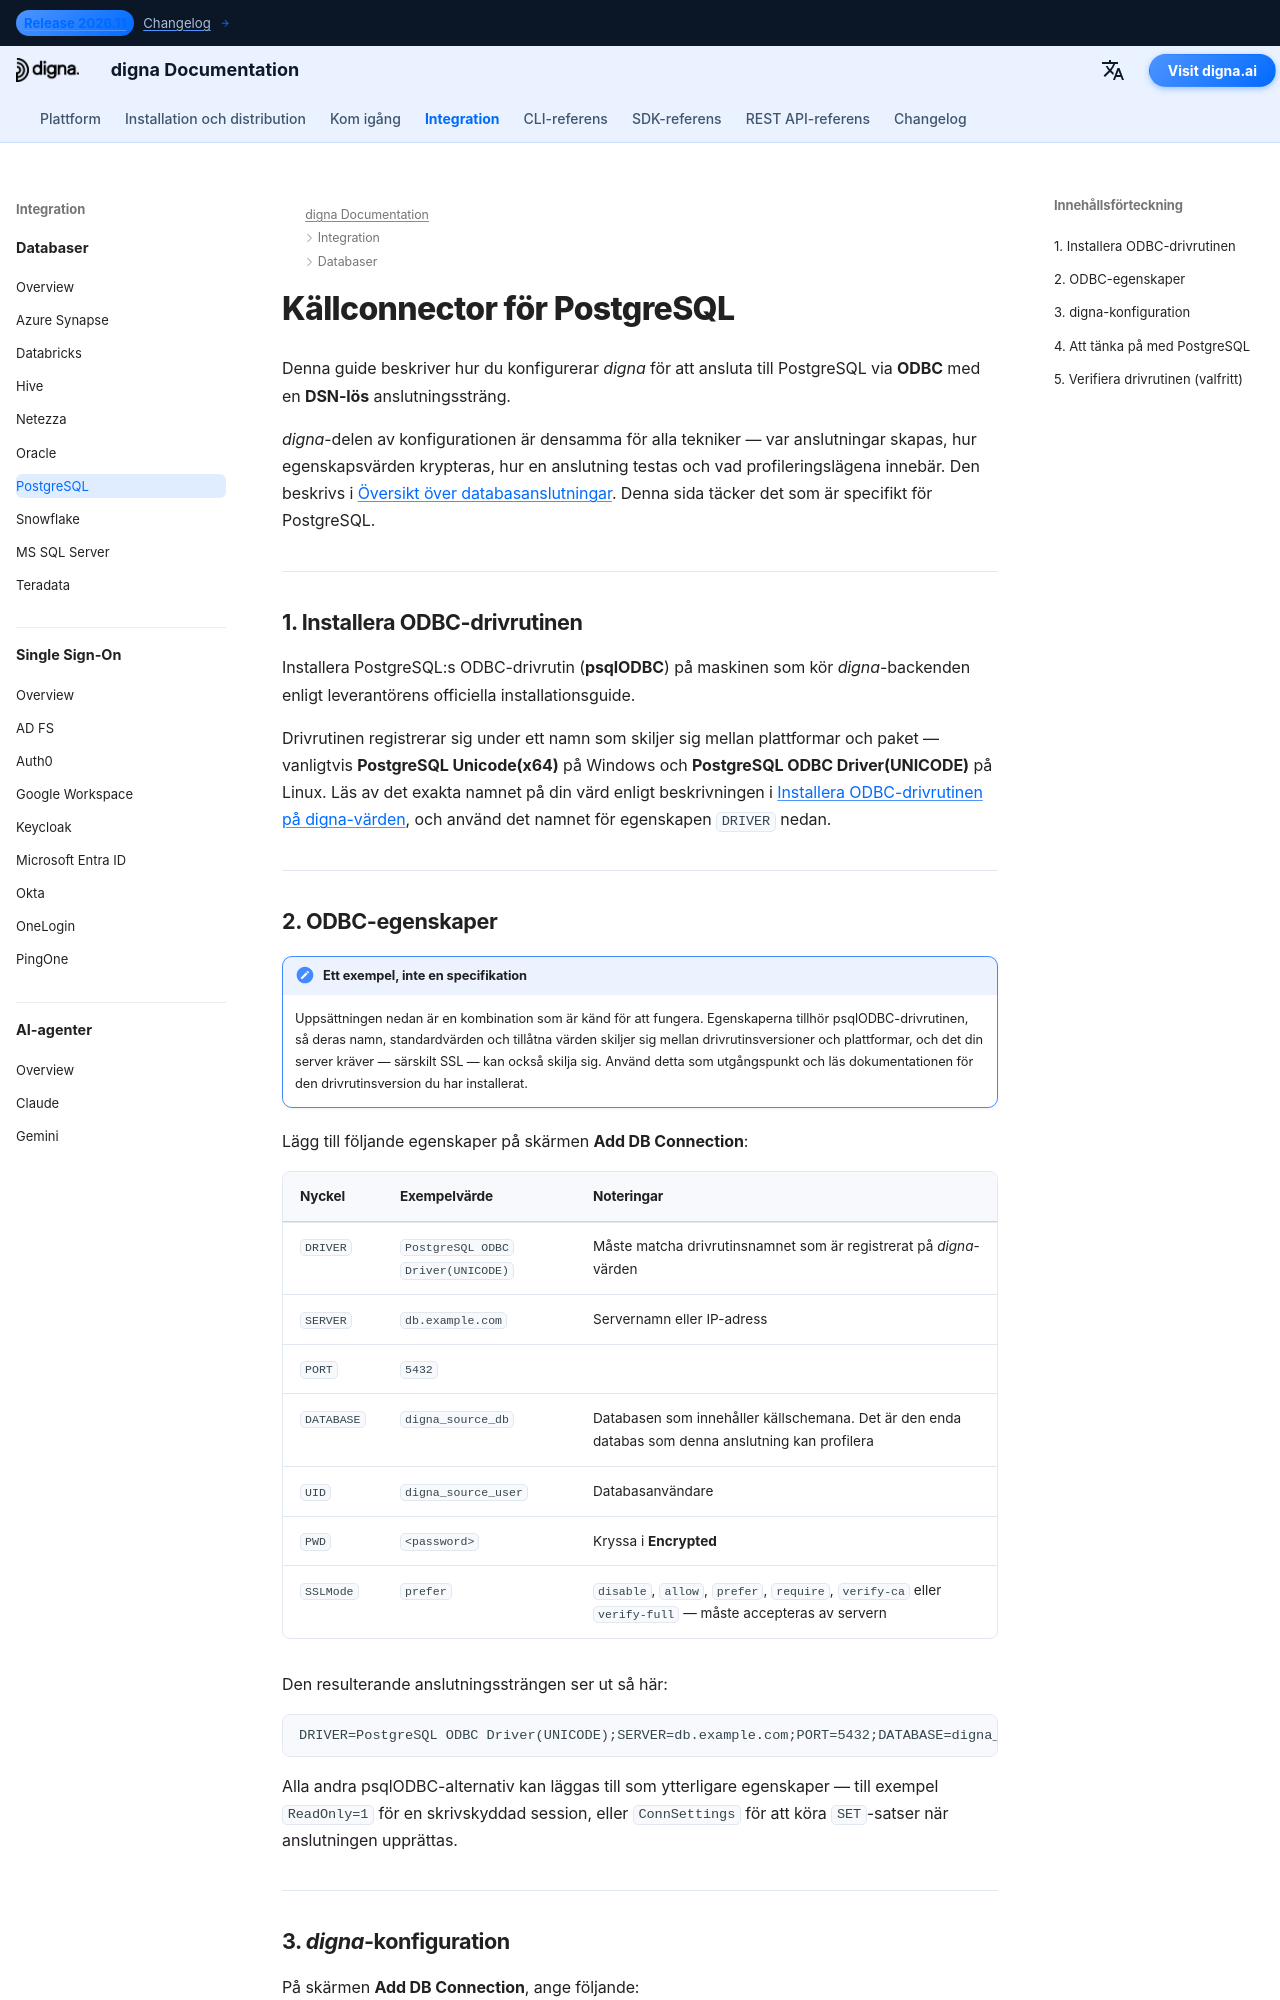

repository: dignaai/digna-docs · page: sv/databases/postgres_connector_guide/index.html · generator: mkdocs

---
title: PostgreSQL-connector – Databasintegration | digna Dokumentation
description: Konfigurera digna för att ansluta till PostgreSQL via ODBC med en DSN-lös anslutningssträng. Omfattar psqlODBC-drivrutinen, de ODBC-egenskaper som krävs, SSL-lägen och anslutningsinställningarna i digna.
image: /assets/logo_square.png
---


# Källconnector för PostgreSQL

Denna guide beskriver hur du konfigurerar *digna* för att ansluta till PostgreSQL via **ODBC** med en
**DSN-lös** anslutningssträng.

*digna*-delen av konfigurationen är densamma för alla tekniker — var anslutningar skapas,
hur egenskapsvärden krypteras, hur en anslutning testas och vad profileringslägena
innebär. Den beskrivs i [Översikt över databasanslutningar](overview.md). Denna sida täcker det som
är specifikt för PostgreSQL.

---

## 1. Installera ODBC-drivrutinen {: #1-install-the-odbc-driver }

Installera PostgreSQL:s ODBC-drivrutin (**psqlODBC**) på maskinen som kör *digna*-backenden
enligt leverantörens officiella installationsguide.

Drivrutinen registrerar sig under ett namn som skiljer sig mellan plattformar och paket — vanligtvis
**PostgreSQL Unicode(x64)** på Windows och **PostgreSQL ODBC Driver(UNICODE)** på Linux. Läs av
det exakta namnet på din värd enligt beskrivningen i
[Installera ODBC-drivrutinen på digna-värden](overview.md#install-the-driver), och använd det namnet
för egenskapen `DRIVER` nedan.

---
